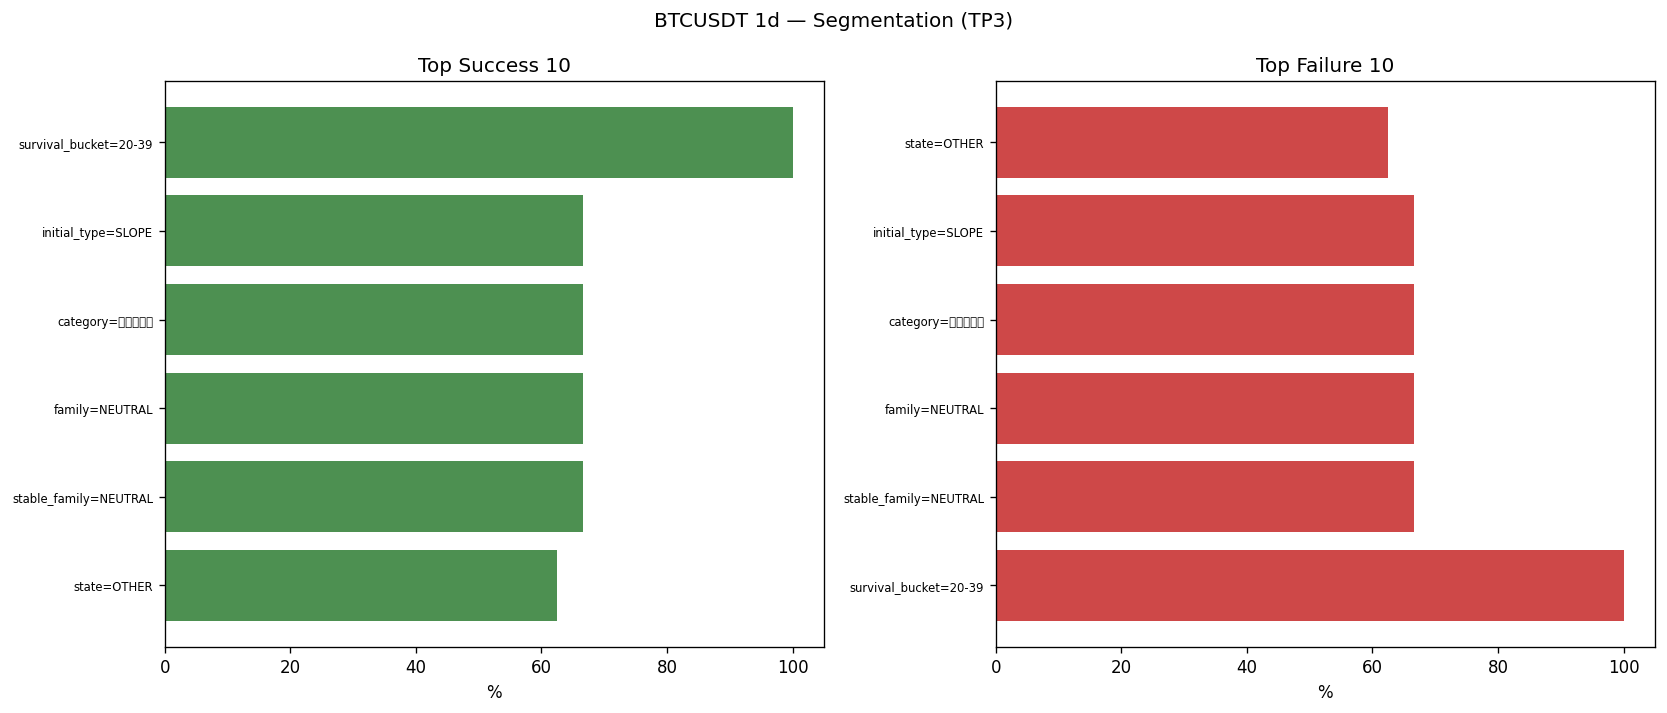

The table this chart was drawn from, first rows:
timestamp, success, strong_success, strong_failure, state, initial_type, survival_bucket, verdict, family, stable_family, major_k, major_d, kd_gap, return_pct
2025-09-28, True, True, False, OTHER, SLOPE, 40+, ⚖️ 60MA 횡보 — 추세 미형성, 관망, NEUTRAL, NEUTRAL, 39.53, 54.6, -15.07, 3
2025-10-21, True, False, False, OTHER, SLOPE, 20-39, ✅ 매도 관점 유효 (추세·대파동·타이밍 정렬), SELL_FAMILY, SELL_FAMILY, 28.75, 36.44, -7.685, 3
2025-10-26, False, False, True, OTHER, CROSS, 10-19, ⚖️ 60MA 횡보 — 추세 미형성, 관망, NEUTRAL, NEUTRAL, 35.25, 33.15, 2.095, -3
2025-11-23, True, True, False, OTHER, SLOPE, 10-19, ✅ 매도 관점 유효 (추세·대파동·타이밍 정렬), SELL_FAMILY, SELL_FAMILY, 10.3, 14.21, -3.916, 3
2025-12-22, True, True, False, OTHER, SLOPE, 20-39, ✅ 매도 관점 유효 (추세·대파동·타이밍 정렬), SELL_FAMILY, SELL_FAMILY, 32.97, 43.2, -10.23, 3
2026-01-01, True, False, False, OTHER, SLOPE, 20-39, ⚠️ 하락 추세 중 대파동 쌍바닥 — 추세 전환 가능성 관찰, NEUTRAL, NEUTRAL, 36.78, 33.81, 2.968, 3
2026-01-27, False, False, True, OTHER, SLOPE, 10-19, ✅ 매도 관점 유효 (추세·대파동·타이밍 정렬), SELL_FAMILY, SELL_FAMILY, 18.8, 36.36, -17.55, -3
2026-02-09, False, False, True, TRIPLE_BOTTOM_REQUIRED, SLOPE, 40+, ⚠️ 하락 추세 중 대파동 쌍바닥 — 추세 전환 가능성 관찰, NEUTRAL, NEUTRAL, 28.4, 25.78, 2.614, -3
2026-02-16, False, False, True, TRIPLE_BOTTOM_REQUIRED, SLOPE, 40+, ⚠️ 하락 추세 중 대파동 쌍바닥 — 추세 전환 가능성 관찰, NEUTRAL, NEUTRAL, 28.4, 25.78, 2.614, -3
2026-02-27, True, True, False, TRIPLE_BOTTOM_REQUIRED, SLOPE, 20-39, ⏸️ 하락 추세이나 대파동 상승 — 반등 진행 중, NEUTRAL, NEUTRAL, 56.35, 51.32, 5.033, 3
2026-03-03, True, True, False, TRIPLE_BOTTOM_REQUIRED, SLOPE, 20-39, ⏸️ 하락 추세이나 대파동 상승 — 반등 진행 중, NEUTRAL, NEUTRAL, 56.35, 51.32, 5.033, 3
2026-04-06, True, True, False, WAVE3_CANDIDATE, CROSS, <10, ⏸️ 하락 추세이나 대파동 상승 — 반등 진행 중, NEUTRAL, NEUTRAL, 30.55, 25.39, 5.155, 3
2026-05-03, True, True, False, WAVE3_COMPLETED, SLOPE, 20-39, ⚠️ 상승 추세 중 대파동 쌍봉 — 고점 경계 / 비중 축소 관점, NEUTRAL, NEUTRAL, 79.28, 80.88, -1.602, 3
2026-05-25, False, False, True, OTHER, SLOPE, <10, ⏸️ 상승 추세이나 대파동 하락 — 눌림 진행 중, BUY_FAMILY, BUY_FAMILY, 17.15, 22.24, -5.089, -3
